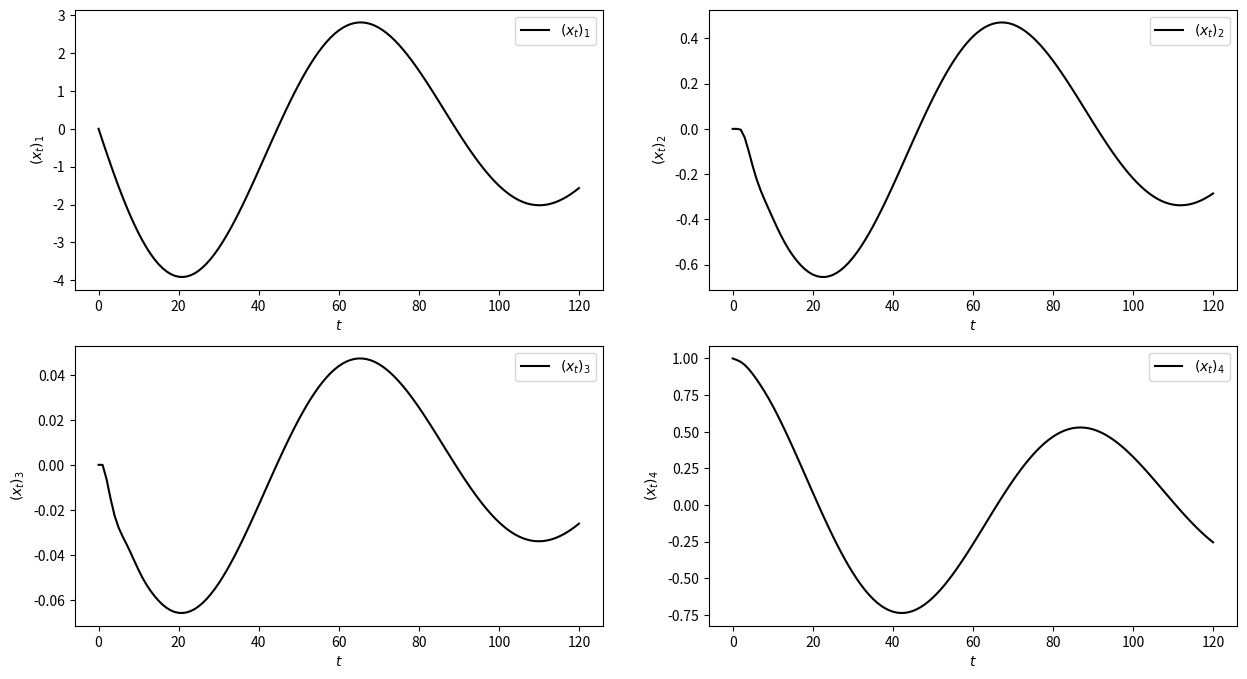

This chart was generated by the following Python code:
import numpy as np
import matplotlib.pyplot as plt
from matplotlib.gridspec import GridSpec


# Stephen Boyd; Introduction to Applied Linear Algebra (page 379, exercise 17.6)

A = np.array([[0.99,0.03,-0.02,-0.32],
              [0.01,0.47,4.70,0],
              [0.02,-0.06,0.4,0],
              [0.01,-0.04,0.72,0.99]])

B = np.array([[0.01,0.99],
              [-3.44,1.66],
              [-0.83,0.44],
              [-0.47,0.25]])

x = np.array([0.0,0.0,0.0,1.0])
u = np.array([2,2])

x0_history = np.array([x[0]])
x1_history = np.array([x[1]])
x2_history = np.array([x[2]])
x3_history = np.array([x[3]])

t_history = np.array([0])


for t in range(1,121):
    x = A @ x
    x0_history = np.append(x0_history,[x[0]])
    x1_history = np.append(x1_history,[x[1]])
    x2_history = np.append(x2_history,[x[2]])
    x3_history = np.append(x3_history,[x[3]])
    t_history = np.append(t_history,t)


fig = plt.figure(figsize=(15,8))
gs = GridSpec(2,2,fig)

ax1 = plt.subplot(gs[0,0])
ax2 = plt.subplot(gs[0,1])
ax3 = plt.subplot(gs[1,0])
ax4 = plt.subplot(gs[1,1])

ax1.plot(t_history,x0_history,label=r'$(x_t)_1$',color='black')
ax2.plot(t_history,x1_history,label=r'$(x_t)_2$',color='black')
ax3.plot(t_history,x2_history,label=r'$(x_t)_3$',color='black')
ax4.plot(t_history,x3_history,label=r'$(x_t)_4$',color='black')

ax1.legend()
ax2.legend()
ax3.legend()
ax4.legend()

ax1.set_xlabel(r'$t$')
ax1.set_ylabel(r'$(x_t)_1$')
ax2.set_xlabel(r'$t$')
ax2.set_ylabel(r'$(x_t)_2$')
ax3.set_xlabel(r'$t$')
ax3.set_ylabel(r'$(x_t)_3$')
ax4.set_xlabel(r'$t$')
ax4.set_ylabel(r'$(x_t)_4$')

plt.show()